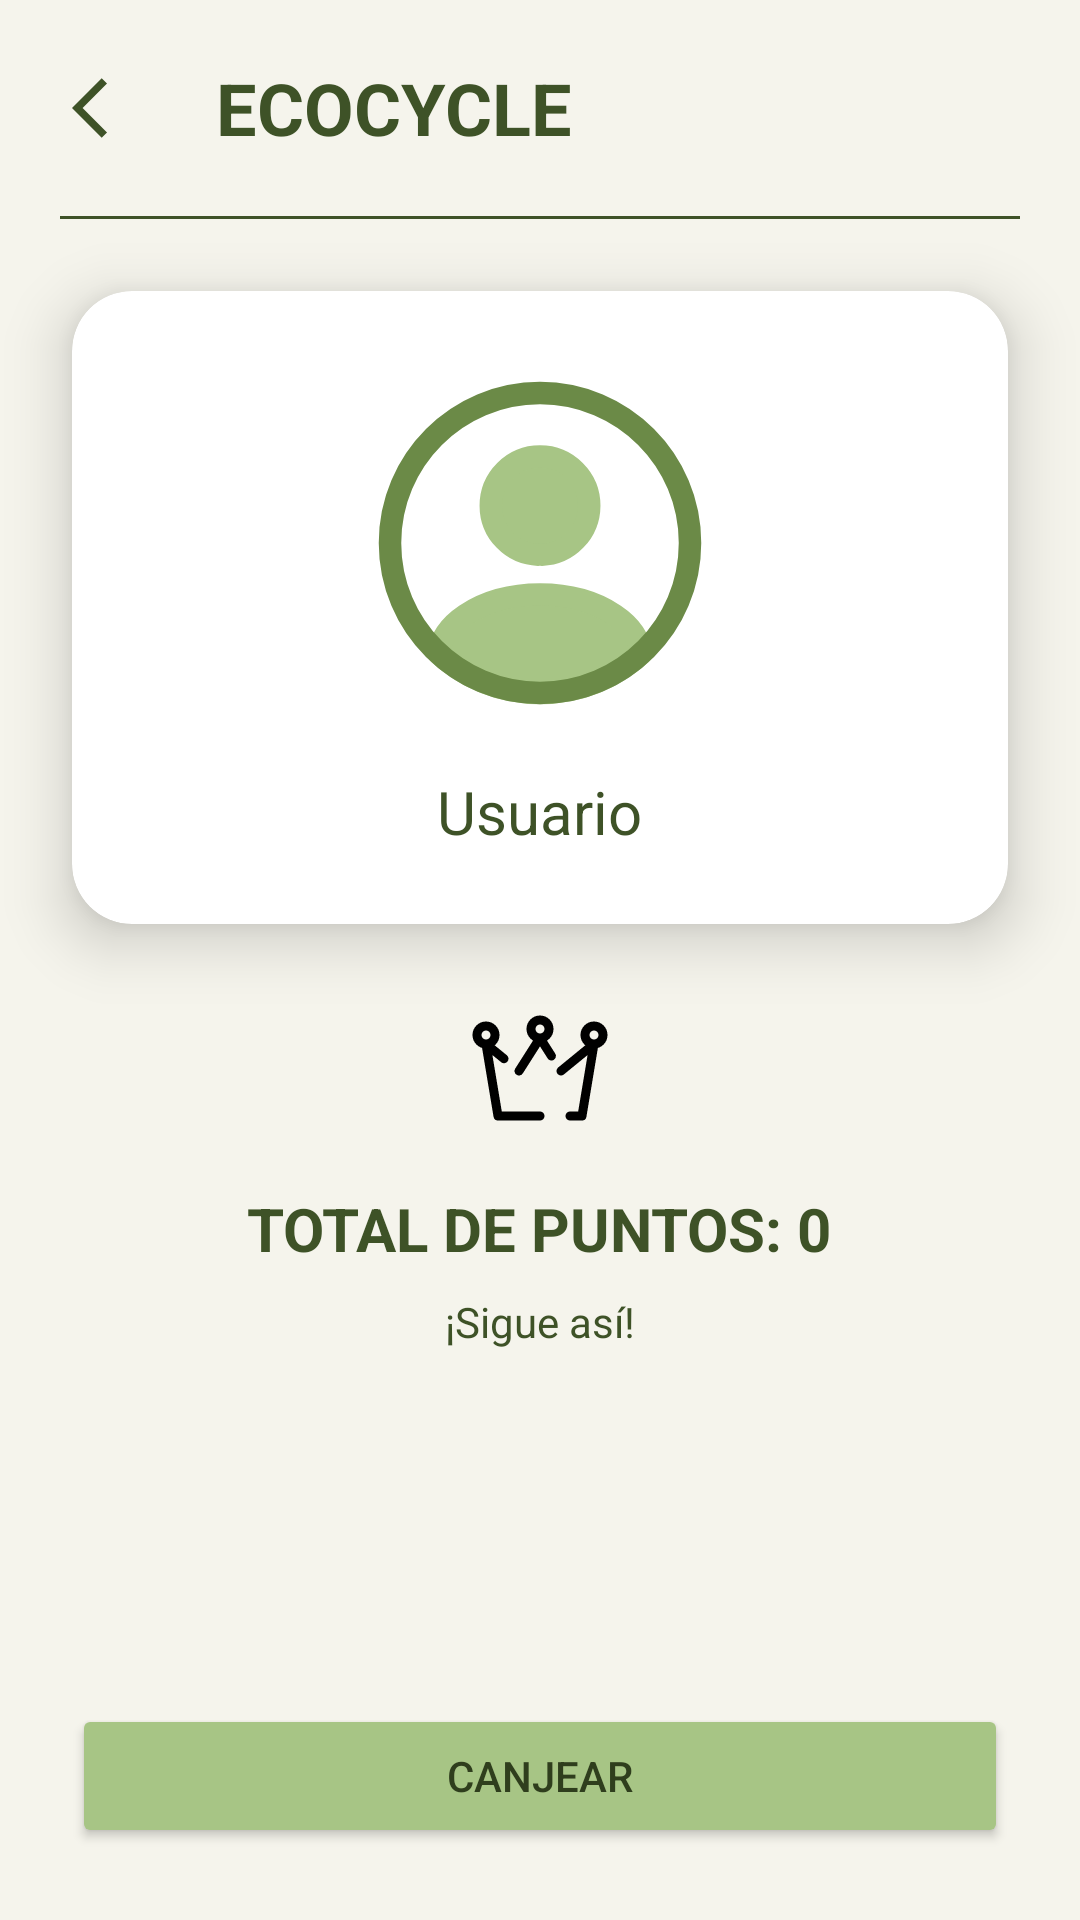

Write the Android layout XML for this screen, with the resource values it uses.
<!-- AndroidManifest.xml: application theme Theme.Ihc -->
<!-- res/layout/activity_perfil.xml -->
<?xml version="1.0" encoding="utf-8"?>
<RelativeLayout xmlns:android="http://schemas.android.com/apk/res/android"
                xmlns:app="http://schemas.android.com/apk/res-auto"
                android:layout_width="match_parent"
                android:layout_height="match_parent"
                android:background="#F5F4EC">

    
    <LinearLayout
            android:id="@+id/header"
            android:layout_width="match_parent"
            android:layout_height="wrap_content"
            android:orientation="horizontal"
            android:gravity="center_vertical"
            android:padding="16dp">

        <ImageButton
                android:id="@+id/btnBack"
                android:layout_width="40dp"
                android:layout_height="40dp"
                android:src="@drawable/ic_back"
                android:background="?attr/selectableItemBackgroundBorderless"
                android:padding="8dp"/>

        <TextView
                android:id="@+id/tvAppName"
                android:layout_width="0dp"
                android:layout_height="wrap_content"
                android:layout_weight="1"
                android:text="ECOCYCLE"
                android:textColor="#3E5227"
                android:textSize="24sp"
                android:textStyle="bold"
                android:layout_marginStart="16dp"/>
    </LinearLayout>

    
    <View
            android:id="@+id/horizontalLine"
            android:layout_width="match_parent"
            android:layout_height="1dp"
            android:layout_below="@id/header"
            android:background="#3E5227"
            android:layout_marginHorizontal="20dp"/>

    
    <androidx.cardview.widget.CardView
            android:id="@+id/profileCard"
            android:layout_width="match_parent"
            android:layout_height="wrap_content"
            android:layout_below="@id/horizontalLine"
            android:layout_marginTop="24dp"
            android:layout_marginHorizontal="24dp"
            app:cardCornerRadius="20dp"
            app:cardElevation="12dp"
            android:background="#FFFFFF">

        <LinearLayout
                android:layout_width="match_parent"
                android:layout_height="wrap_content"
                android:orientation="vertical"
                android:gravity="center"
                android:padding="24dp">

            <ImageView
                    android:id="@+id/ivProfile"
                    android:layout_width="120dp"
                    android:layout_height="120dp"
                    android:src="@drawable/ic_profile_default"/>

            <TextView
                    android:id="@+id/tvUsername"
                    android:layout_width="wrap_content"
                    android:layout_height="wrap_content"
                    android:layout_marginTop="16dp"
                    android:text="Usuario"
                    android:textSize="20sp"
                    android:textColor="#3E5227"/>
        </LinearLayout>
    </androidx.cardview.widget.CardView>

    
    <LinearLayout
            android:layout_width="match_parent"
            android:layout_height="wrap_content"
            android:layout_below="@id/profileCard"
            android:orientation="vertical"
            android:gravity="center"
            android:padding="24dp">

        <ImageView
                android:layout_width="48dp"
                android:layout_height="48dp"
                android:src="@drawable/ic_crown"/>

        <TextView
                android:id="@+id/tvPuntosLabel"
                android:layout_width="wrap_content"
                android:layout_height="wrap_content"
                android:layout_marginTop="16dp"
                android:text="TOTAL DE PUNTOS: 0"
                android:textSize="20sp"
                android:textColor="#3E5227"
                android:textStyle="bold"/>

        <TextView
                android:layout_width="wrap_content"
                android:layout_height="wrap_content"
                android:layout_marginTop="8dp"
                android:text="¡Sigue así!"
                android:textSize="14sp"
                android:textColor="#3E5227"/>
    </LinearLayout>

    
    <Button
            android:id="@+id/btnCanjear"
            android:layout_width="match_parent"
            android:layout_height="wrap_content"
            android:layout_alignParentBottom="true"
            android:layout_margin="24dp"
            android:text="Canjear"
            android:textColor="#2F3E1D"
            android:backgroundTint="#A7C585"/>

</RelativeLayout>
<!-- resources referenced by this layout -->
<resources>
  <!-- drawable ic_back (drawable) -->
  <vector xmlns:android="http://schemas.android.com/apk/res/android" android:autoMirrored="true" android:height="24dp" android:tint="#3E5227" android:viewportHeight="24" android:viewportWidth="24" android:width="24dp">
        
      <path android:fillColor="@android:color/white" android:pathData="M11.67,3.87L9.9,2.1 0,12l9.9,9.9 1.77,-1.77L3.54,12z"/>
      
  </vector>
  <!-- drawable ic_crown (drawable) -->
  <vector xmlns:android="http://schemas.android.com/apk/res/android"
      android:width="800dp"
      android:height="800dp"
      android:viewportWidth="24"
      android:viewportHeight="24">
    <path
        android:pathData="M21,8L19,20H17M21,8L15.5,12.5M21,8C21.828,8 22.5,7.328 22.5,6.5C22.5,5.672 21.828,5 21,5C20.172,5 19.5,5.672 19.5,6.5C19.5,7.328 20.172,8 21,8ZM12,7L8.5,12.5M12,7L13.909,10M12,7C12.828,7 13.5,6.328 13.5,5.5C13.5,4.672 12.828,4 12,4C11.172,4 10.5,4.672 10.5,5.5C10.5,6.328 11.172,7 12,7ZM3,8L5,20H12M3,8L6,10.455M3,8C3.828,8 4.5,7.328 4.5,6.5C4.5,5.672 3.828,5 3,5C2.172,5 1.5,5.672 1.5,6.5C1.5,7.328 2.172,8 3,8Z"
        android:strokeLineJoin="round"
        android:strokeWidth="1.5"
        android:fillColor="#00000000"
        android:strokeColor="#000000"
        android:strokeLineCap="round"/>
  </vector>
  <!-- drawable ic_profile_default (drawable) -->
  <vector xmlns:android="http://schemas.android.com/apk/res/android"
      android:width="800dp"
      android:height="800dp"
      android:viewportWidth="24"
      android:viewportHeight="24">
    <path
        android:pathData="M12.121,12.78C12.051,12.77 11.961,12.77 11.881,12.78C10.121,12.72 8.721,11.28 8.721,9.51C8.721,7.7 10.181,6.23 12.001,6.23C13.811,6.23 15.281,7.7 15.281,9.51C15.271,11.28 13.881,12.72 12.121,12.78Z"
        android:strokeAlpha="1"
        android:strokeLineJoin="round"
        android:strokeWidth="1.5"
        android:fillColor="#A7C585"
        android:strokeColor="#A7C585"
        android:fillAlpha="1"
        android:strokeLineCap="round"/>
    <path
        android:pathData="M18.74,19.38C16.96,21.01 14.6,22 12,22C9.4,22 7.04,21.01 5.26,19.38C5.36,18.44 5.96,17.52 7.03,16.8C9.77,14.98 14.25,14.98 16.97,16.8C18.04,17.52 18.64,18.44 18.74,19.38Z"
        android:strokeAlpha="1"
        android:strokeLineJoin="round"
        android:strokeWidth="1.5"
        android:fillColor="#A7C585"
        android:strokeColor="#A7C585"
        android:fillAlpha="1"
        android:strokeLineCap="round"/>
    <path
        android:pathData="M12,22C17.523,22 22,17.523 22,12C22,6.477 17.523,2 12,2C6.477,2 2,6.477 2,12C2,17.523 6.477,22 12,22Z"
        android:strokeLineJoin="round"
        android:strokeWidth="1.5"
        android:fillColor="#00000000"
        android:strokeColor="#6B8A47"
        android:strokeLineCap="round"/>
  </vector>
  <style name="Theme.Ihc" parent="Base.Theme.Ihc" />
  <style name="Base.Theme.Ihc" parent="Theme.Material3.DayNight.NoActionBar">
          
          
      </style>
</resources>
